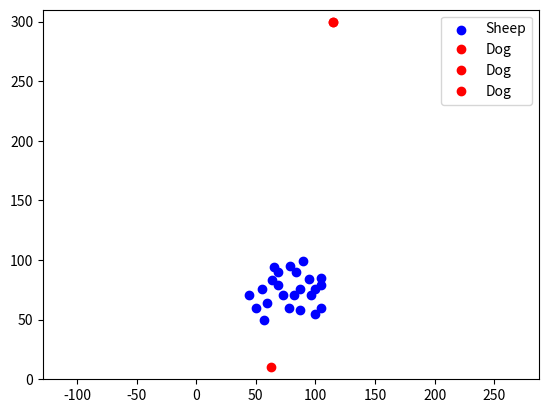

Here is the Python script that generated this plot:
import numpy as np
from matplotlib import pyplot as plt
from matplotlib.animation import FuncAnimation
from scipy.spatial import ConvexHull


class Simulation:
    def __init__(self, q, p, p_d):
        # Constants and initial positions
        self.p_d = p_d  # Destination position
        self.rho_0 = 45
        self.rho_v = 1000 # vision radius of dog
        self.N = len(p)  # Number of sheep
        self.T = 0.1 # sampling period

        self.k = 0

        # Initial positions
        self.q = q.astype(np.float32) # dog position
        self.p = p.astype(np.float32) # sheep position

        # Parameters
        self.alpha_i = 0.1  # Constant a for agents
        self.omega_i = 0.1  # Constant ω for agents
        self.alpha = 7000  # Alpha constant
        self.beta = 1400  # Beta constant
        self.gamma = -140  # Gamma constant
        self.rho_n = 50  # Neighbor radius
        self.rho_s = 5  # Safety radius
        self.rho_r = 15  # Repulsion radius
        self.rho_g = 20  # Goal radius
        self.rho_d = 30  # Destination radius
        self.phi_t = 2 * np.pi / 3  # Target angle
        self.phi_l = -4  # Left angle limit
        self.phi_r = 4  # Right angle limit
        self.r_a = 40  # Radius of attraction
        self.gamma_a = 450  # Gamma A constant
        self.gamma_b = 375  # Gamma B constant

        self.theta = self.alpha_i * (np.pi / 180) * np.sin(self.omega_i * self.k * self.T)
        self.theta_t = 2 * np.pi / 3
        self.theta_r = np.pi / 4
        self.theta_l = -np.pi / 4

        self.lambda_k = 1


    def run_simulation(self, max_steps=1000):
        """
        Run the simulation for a given number of steps or until convergence.
        In the paper algo it is everything until line 6
        """
        positions = []
        for step in range(max_steps):
            positions.append(self.run_step())
            if self.is_converged():
                print(f"Simulation converged in {step + 1} steps.")
                return positions
        else:
            print("Simulation did not converge.")
        return positions

    def run_step(self):
        """
        Perform one step of the simulation.
        In the paper algorithm this is line 6
        """

        p_qi = self.p - self.q
        p_di = self.p - self.p_d

        V = self.visible_sheep() # all shepp visible from the dogs POV
        # herd_center = self.herd_center(V) # herd center of the visible sheep

        P_s = self.sheep_herd_polygon() # the sheep herd polygon (a convex hull with sheep as verticies)


        D_cd = (self.p_d - self.p) / np.linalg.norm(self.p_d - self.p)
        D_qd = (self.p_d - self.q) / np.linalg.norm(self.p_d - self.q)

        D_l, D_r = self.left_most_right_most_sheep(V, self.q) # left most and right most sheep from the dogs POV
        C_l, C_r = self.left_most_right_most_sheep(V, self.p_d) # left most and right most sheep from the destinations POV

        if D_l is None:
            D_l = self.q
        if D_r is None:
            D_r = self.q
        if C_l is None:
            C_l = self.p_d
        if C_r is None:
            C_r = self.p_d

        Q_l, Q_r = self.left_right_set()

        L_c = cosine_sim(D_cd, self.q-C_r)
        R_c = cosine_sim(D_cd, self.q-C_l)



        # if wee have all variables, we simply can finish the algo and update
        # the positions step by step

        u_k = 0
        print(self.q)
        if Q_l != [] and np.allclose(Q_l, self.q) and L_c > self.theta_t:
            self.lambda_k = 0
            if np.linalg.norm(self.q - D_r) >= self.r_a:
                u_k = self.gamma_a*((- self.q + D_r) / np.linalg.norm(- self.q + D_r))
            else:
                u_k = self.gamma_b * np.dot(rotation_matrix(self.theta_r), ((- self.q + D_r) / np.linalg.norm(- self.q + D_r)))
        elif Q_r != [] and (np.allclose(Q_r, self.q) and R_c > self.theta_t) or self.lambda_k == 1:
            self.lambda_k = 1
            if np.linalg.norm(self.q - D_l) >= self.r_a:
                u_k = self.gamma_a*((-self.q + D_l) / np.linalg.norm(- self.q + D_l))
            else:
                u_k = self.gamma_b * np.dot(rotation_matrix(self.theta_l), ((-self.q + D_l) / np.linalg.norm(- self.q + D_l)))
        else:
            if np.linalg.norm(self.q - D_r) >= self.r_a:
                u_k = self.gamma_a*((- self.q + D_r) / np.linalg.norm(- self.q + D_r))
            else:
                u_k = self.gamma_b * np.dot(rotation_matrix(self.theta_r), ((- self.q + D_r) / np.linalg.norm(- self.q + D_r)))

        self.q = self.q + self.T*u_k


        self.k += 1
        return self.q, self.p

    def left_right_set(self):
        Q_l = []
        Q_r = []

        # Loop through all sheep positions
        for sheep_position in self.p:
            # Compute the vector pd - x (in this case sheepfold - sheep position)
            direction_vector = self.p_d - sheep_position

            # Normalize the direction vector
            if np.linalg.norm(direction_vector) == 0:
                continue  # Avoid division by zero if vectors coincide
            unit_vector = direction_vector / np.linalg.norm(direction_vector)

            # Calculate angle with respect to x-axis
            angle = np.arctan2(unit_vector[1], unit_vector[0])  # Angle in radians

            # Check if the angle falls in left-hand or right-hand regions
            if 0 < angle <= np.pi:  # Right-hand region (S_r)
                Q_r.append(sheep_position)
            elif -np.pi < angle <= 0:  # Left-hand region (S_l)
                Q_l.append(sheep_position)

        return Q_l, Q_r

    def visible_sheep(self):
        """
        Get all sheep visible to the dog in the current step.
        :return: a list of indices of visible sheep.
        """
        vectors = self.p - self.q
        distances = np.linalg.norm(vectors, axis=1)
        angles = np.arctan2(vectors[:, 1], vectors[:, 0])

        sheep_data = np.array(list(zip(range(len(self.p)), distances, angles)))
        sheep_data = sheep_data[sheep_data[:, 1].argsort()]

        visible_indices = []
        angle_visibility = {}

        for index, distance, angle in sheep_data:
            if angle not in angle_visibility or angle_visibility[angle] > distance:
                angle_visibility[angle] = distance
                if distance <= self.rho_v:
                    visible_indices.append(int(index))
        return self.p[visible_indices]

    def herd_center(self, visible_indices):
        """
        Compute the center of the visible herd.
        """
        if len(visible_indices) > 0:
            visible_positions = self.p[visible_indices]
            center = np.mean(visible_positions, axis=0)
        else:
            center = None
        return center

    def left_most_right_most_sheep(self, visible_sheep, source):
        if len(visible_sheep) == 0:
            return None, None
        relative_positions = visible_sheep - source
        angles = np.array([np.arctan2(pos[1], pos[0]) for pos in relative_positions])

        rightmost_sheep = self.p[np.argmin(angles)]  # Position of rightmost sheep
        leftmost_sheep = self.p[np.argmax(angles)]  # Position of leftmost sheep

        # TODO idk if there is a maximum angle or does the dog have 360 deg vision?

        return leftmost_sheep, rightmost_sheep

    def sheep_herd_polygon(self):
        """
        Compute the convex hull of the sheep herd.
        """
        hull = ConvexHull(self.p)
        return self.p[hull.vertices]

    def is_converged(self):
        """
        Check if all sheep have reached the destination (within radius rho_d).
        """
        distances = np.linalg.norm(self.p - self.p_d, axis=1)
        return np.all(distances <= self.rho_d)

def rotation_matrix(theta):
    """
    Returns the 2D rotation matrix for a given angle theta.

    Parameters:
        theta (float): The angle in radians to rotate by.

    Returns:
        np.array: A 2x2 rotation matrix.
    """
    return np.array([
        [np.cos(theta), -np.sin(theta)],
        [np.sin(theta), np.cos(theta)]
    ])

def cosine_sim(a, b):
    return np.dot(a, b) / (np.linalg.norm(a) * np.linalg.norm(b))

def animate_simulation(sim, max_steps=100, interval=500):
    """
    Animate the sheepdog simulation.

    :param sim: An instance of the Simulation class.
    :param max_steps: Maximum number of steps to animate.
    :param interval: Delay between frames in milliseconds.
    """
    # Initialize the plot
    fig, ax = plt.subplots()
    ax.set_aspect('equal', adjustable='datalim')

    # Set plot limits
    buffer = 10
    min_x = min(np.min(sim.p[:, 0]), sim.q[0], sim.p_d[0]) - buffer
    max_x = max(np.max(sim.p[:, 0]), sim.q[0], sim.p_d[0]) + buffer
    min_y = min(np.min(sim.p[:, 1]), sim.q[1], sim.p_d[1]) - buffer
    max_y = max(np.max(sim.p[:, 1]), sim.q[1], sim.p_d[1]) + buffer
    ax.set_xlim(min_x, max_x)
    ax.set_ylim(min_y, max_y)

    # Draw the destination circle
    # destination_circle = plt.Circle(sim.p_d, sim.r_d, color='black', fill=False, linewidth=1.5)
    # ax.add_artist(destination_circle)

    # Initialize markers
    sheep_scatter = ax.scatter(sim.p[:, 0], sim.p[:, 1], c='blue', label='Sheep')
    dog_marker, = ax.plot(sim.q[0], sim.q[1], 'ro', label='Dog')

    destination_marker, = ax.plot(sim.p_d[0], sim.p_d[1], 'ro', label='Dog')
    ax.add_artist(destination_marker)

    # Add legend
    ax.legend(loc='upper right')

    step_text = ax.text(0.05, 0.95, '', transform=ax.transAxes, fontsize=12,
                        verticalalignment='top', bbox=dict(boxstyle='round', facecolor='white', alpha=0.8))

    def update(frame):
        # Run a simulation step
        sim.run_step()

        # Update sheep positions
        sheep_scatter.set_offsets(sim.p)

        # Update dog position
        dog_marker.set_data([sim.q[0]], [sim.q[1]])

        # Update the step text
        step_text.set_text(f'Step: {frame}')

        return sheep_scatter, dog_marker

    # Create the animation
    anim = FuncAnimation(fig, update, frames=max_steps, interval=interval, blit=False)

    # Display the animation
    plt.show()

if __name__ == "__main__":
    # Initialize the simulation
    paper_dog_position = np.array([63, 10])
    paper_sheep_positions = np.array([
        (57, 50), (44, 71), (59, 64), (73, 71), (78, 60), (82, 71),
        (87, 58), (96, 71), (55, 76), (64, 83), (69, 79), (50, 60),
        (87, 76), (95, 84), (100, 76), (105, 79), (65, 94), (69, 90),
        (105, 85), (79, 95), (84, 90), (90, 99), (100, 55), (105, 60)])
    paper_destination = (115, 300)

    easy_dog_position = np.array([10, 10])
    easy_sheep_positions = np.array([(20, 20), (30, 30), (10, 20), (20, 10)])
    easy_destination = (50, 50)

    # simulation = Simulation(easy_dog_position, easy_sheep_positions,  easy_destination)
    simulation = Simulation(paper_dog_position, paper_sheep_positions,  paper_destination)

    animate_simulation(simulation)
